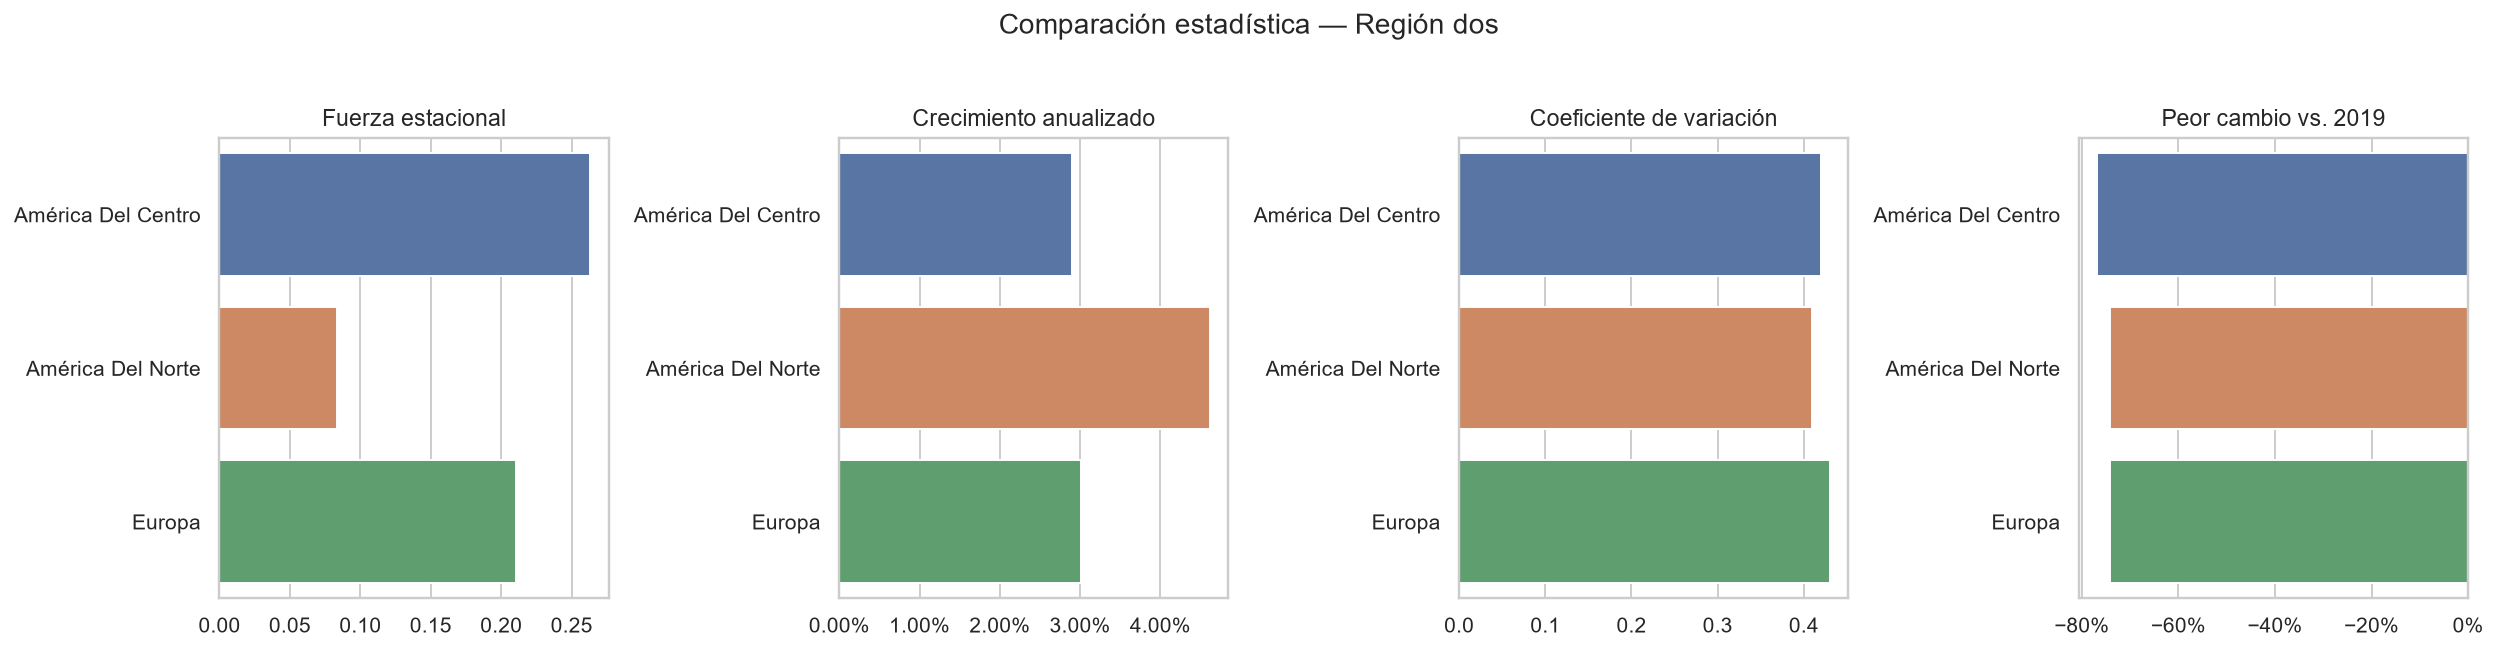

Values plotted in this chart, from the file beside it:
region, fuerza_estacional, fuerza_tendencia, coeficiente_variacion, cambio_2019_2020, cambio_2019_2021, crecimiento_anualizado, peor_caida_pandemia
América Del Centro, 0.2631, 0.8283, 0.4194, -0.7443, -0.7675, 0.02905, -0.7675
América Del Norte, 0.08348, 0.6251, 0.4099, -0.7414, -0.5604, 0.04618, -0.7414
Europa, 0.2107, 0.7225, 0.43, -0.7183, -0.7424, 0.03007, -0.7424
